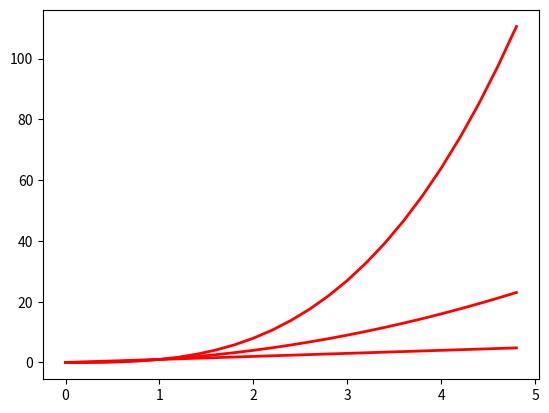

Source code (Python):
import numpy as np
import matplotlib.pyplot as plt

# Evenly sampled time at 200 ms intervals
t = np.arange(0.0, 5.0, 0.2)

# Create three lines
lines = plt.plot(
    t, t, "b-",
    t, t**2, "r-",
    t, t**3, "g-",
    linewidth=2.0
)

# Set multiple properties for all lines
plt.setp(
    lines,
    color="r",
    linewidth=2.0
)

# MATLAB-style property/value pairs
plt.setp(
    lines,
    "color", "r",
    "linewidth", 2.0
)

# Display the graph
plt.show()
